The GitHub repository Jesus22082204/IA_RESIDUOS_CAMARA contains a labelled image folder "proyecto_residuos" with 6 categories: cardboard, glass, metal, paper, plastic, trash. Examples follow, each with its label.

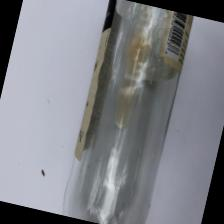
Label: glass

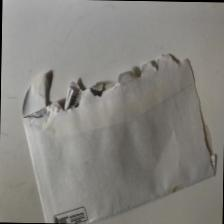
Label: paper

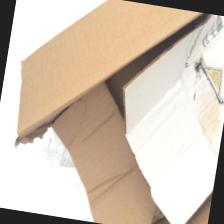
Label: cardboard

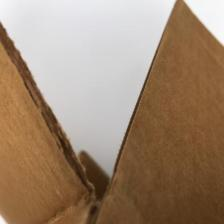
Label: cardboard

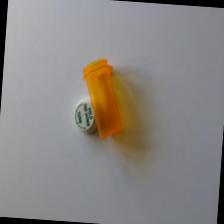
Label: plastic

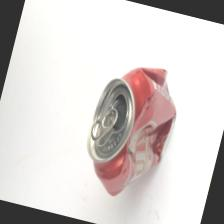
Label: metal
